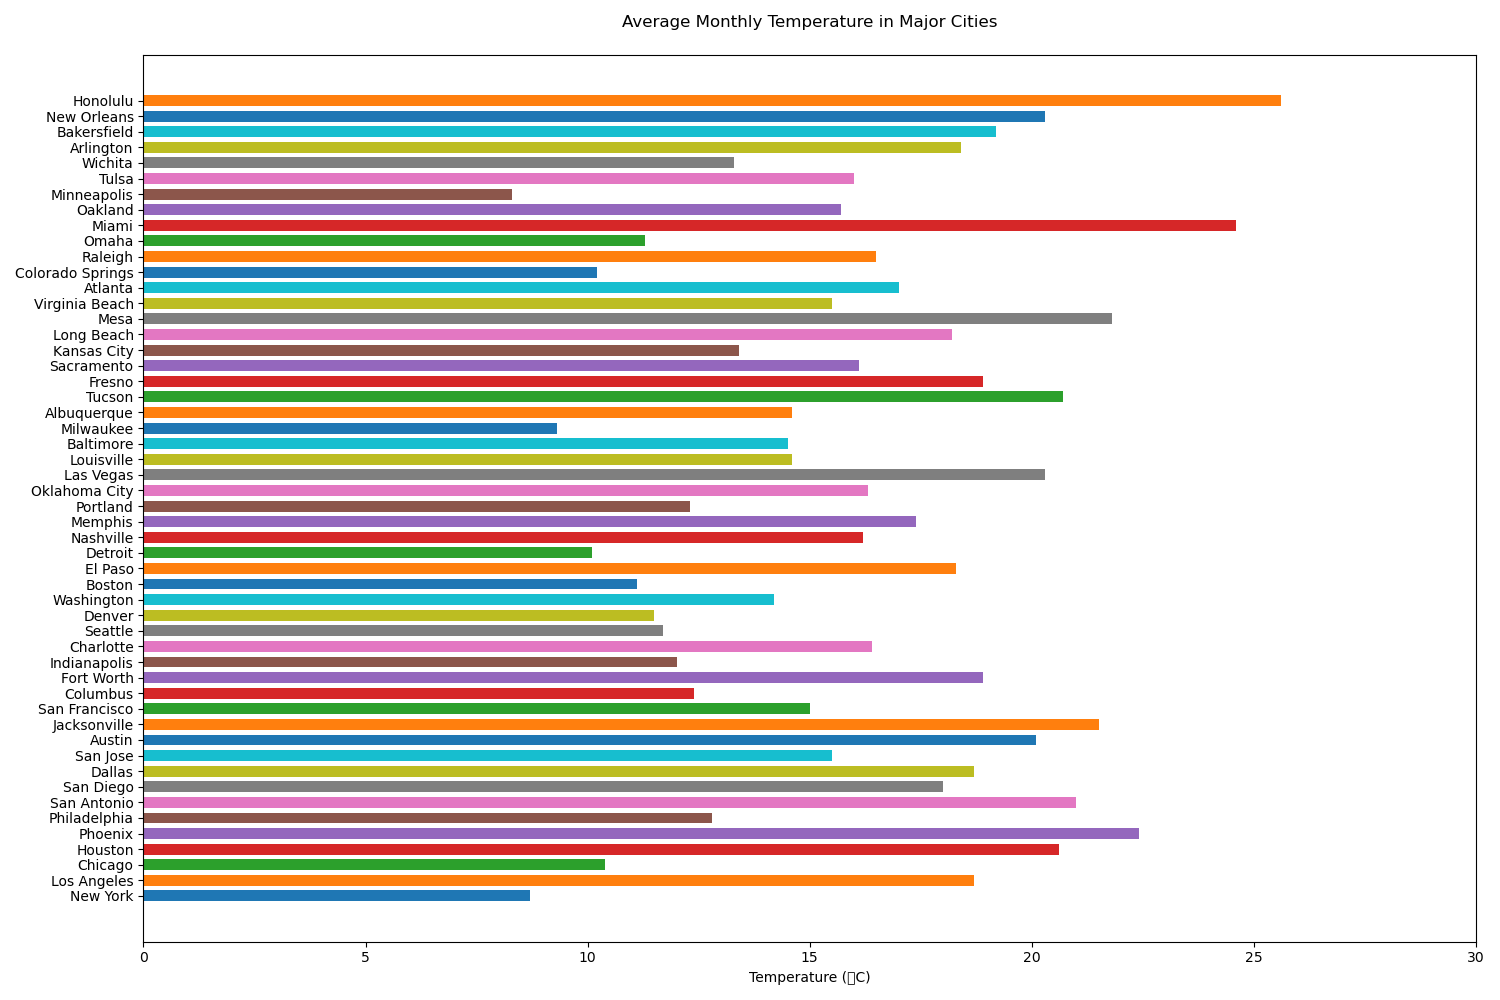

The table this chart was drawn from, first rows:
City, Temperature (°C)
New York, 8.7
Los Angeles, 18.7
Chicago, 10.4
Houston, 20.6
Phoenix, 22.4
Philadelphia, 12.8
San Antonio, 21.0
San Diego, 18.0
Dallas, 18.7
San Jose, 15.5
Austin, 20.1
Jacksonville, 21.5
San Francisco, 15.0
Columbus, 12.4
Fort Worth, 18.9
Indianapolis, 12.0
Charlotte, 16.4
Seattle, 11.7
Denver, 11.5
Washington, 14.2
Boston, 11.1
El Paso, 18.3
Detroit, 10.1
Nashville, 16.2
Memphis, 17.4
Portland, 12.3
Oklahoma City, 16.3
Las Vegas, 20.3
Louisville, 14.6
Baltimore, 14.5
Milwaukee, 9.3
Albuquerque, 14.6
Tucson, 20.7
Fresno, 18.9
Sacramento, 16.1
Kansas City, 13.4
Long Beach, 18.2
Mesa, 21.8
Virginia Beach, 15.5
Atlanta, 17.0
Colorado Springs, 10.2
Raleigh, 16.5
Omaha, 11.3
Miami, 24.6
Oakland, 15.7
Minneapolis, 8.3
Tulsa, 16.0
Wichita, 13.3
Arlington, 18.4
Bakersfield, 19.2
New Orleans, 20.3
Honolulu, 25.6
